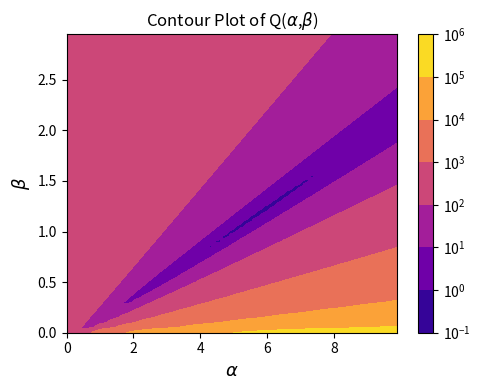
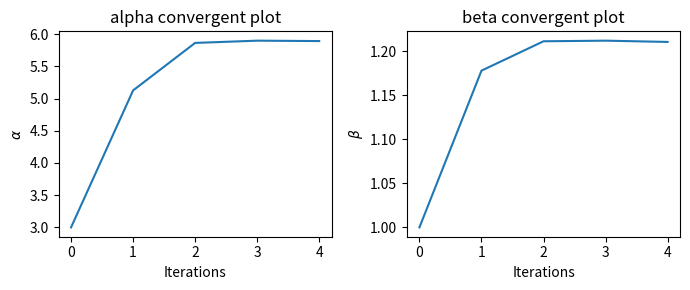

The script that saved these images, in order:
import matplotlib.pyplot as plt
import numpy as np
from scipy.stats import binom
from matplotlib import colors


x_data = [ 9.1, 4.41, 18.99, 13.73, 9.1, 30.89, 19.17, 8.64, 8.67, 15.62,
        14.68 , 11.09 , 11.53, 2.28 , 3.64, 5.5 , 0.73, 12.39, 25.7 , 6.31 , 
        12.43 , 4.81, 9.28 , 4.82 , 3.85 , 6.88, 12.48, 11.66, 8.06, 5.97 ] 

y_data = [4.49, 4.12, 4.84, 4.93, 4.24, 4.9, 4.81, 4.57, 4.37, 4.61, 4.29, 
            4.55, 4.35, 3.56, 3.76, 4.18, 2.25, 4.46, 4.63, 4.27, 4.61, 4.11, 
            4.74, 3.98, 3.96, 4.42, 4.78, 4.55, 4.35, 4.25]

def Q_func(alpha,beta,x_data,y_data):
    result=[]
    for i,x in enumerate(x_data):
        y = y_data[i]
        least_square = alpha*x/(1+beta*x)
        result.append((y- least_square)**2)
    return sum(result)


# Score function 
def beta_score(alpha,beta,x_data,y_data):
    beta_sc=[]
    for i, x in enumerate(x_data): 
        y = y_data[i]
        tmp = 2*(-x/(1+beta*x))*(y-alpha*x/(1+beta*x))
        beta_sc.append(tmp)
    return sum(beta_sc)

def alpha_score(alpha,beta,x_data,y_data):
    alpha_sc=[]
    for i, x in enumerate(x_data): 
        y = y_data[i]
        tmp = 2*(alpha*x**2/(alpha+beta*x)**2)*(y-alpha*x/(1+beta*x))
        alpha_sc.append(tmp)
    return sum(alpha_sc)

alpha_range=np.arange(0,10,0.1)
beta_range=np.arange(0,3,0.05)
alpha, beta = np.meshgrid(alpha_range, beta_range)

plt.figure(figsize=(5, 4))
result =Q_func(alpha,beta,x_data,y_data)
cp = plt.contourf(alpha, beta, result,cmap=plt.cm.plasma,norm=colors.LogNorm())
plt.colorbar(cp)

plt.xlabel(r'$\alpha$',fontsize=13)
plt.ylabel(r'$\beta$',fontsize=13)
plt.title(r'Contour Plot of Q($\alpha$,$\beta$)')
plt.tight_layout()



# Question 7(a) Newton-Raphson
def grad_h(alpha,beta,x_data,y_data):
    theta1 = alpha_score(alpha,beta,x_data,y_data)
    theta2 = beta_score(alpha,beta,x_data,y_data)
    return [[theta2], [theta1]]


def hessian_h(alpha,beta,x_data,y_data):
    tmp1=[]; tmp2=[];tmp4=[];
    for i, x in enumerate(x_data):
        y = y_data[i]
        tmp1.append(2*(x/(1+beta*x))**2)
        tmp2.append(2*x**2*(-2*alpha*x+y+beta*x*y)/(1+beta*x)**3)
        tmp4.append(2*x**3*(3*alpha*x-2*(y+beta*x*y))/(1+beta*x)**3)
    H11 =  sum(tmp1)
    H12 =  sum(tmp2)
    H21 =  sum(tmp2)
    H22 =  sum(tmp4)
    return [[H11, H12],[H21,H22]]


alpha_0,beta_0= 3,1# initial values
theta = {'alpha': [alpha_0], 'beta':[beta_0]}
n_itr= 20
for i in range(n_itr):
    curr_alpha = theta['alpha'][i]
    curr_beta = theta['beta'][i]
    theta_k =[[curr_alpha],[curr_beta]]
    X = hessian_h(curr_alpha,curr_beta,x_data,y_data)
    X = np.linalg.inv(X)
    Y = grad_h(curr_alpha,curr_beta,x_data,y_data)
    Sk = [[sum(a*b for a,b in zip(X_row,Y_col)) for Y_col in zip(*Y)] for X_row in X]
    theta_update = np.subtract(theta_k, Sk)
    theta['alpha'].append(theta_update[0][0])
    theta['beta'].append(theta_update[1][0])
    value_now = Q_func(curr_alpha,curr_beta,x_data,y_data)
    value_before = Q_func(theta_update[0][0],theta_update[1][0],x_data,y_data)
    print(np.abs(value_before - value_now))
    if np.abs(value_before - value_now)<0.001:
        break

print('======================Question 7(a) Newton-Raphson======================')
print('alpha convergent values = ',theta['alpha'][-1])
print('beta convergent values = ',theta['beta'][-1])
print('Q(alpha ,beta) = ',Q_func(theta['alpha'][-1],theta['beta'][-1],x_data,y_data))

plt.figure(figsize =(7,3))
plt.subplot(1,2,1)
plt.plot(theta['alpha'])
plt.title('alpha convergent plot')
plt.ylabel(r'$\alpha$')
plt.xlabel('Iterations')
plt.subplot(1,2,2)
plt.plot(theta['beta'])
plt.ylabel(r'$\beta$')
plt.xlabel('Iterations')
plt.title('beta convergent plot')
plt.tight_layout()
plt.show()

